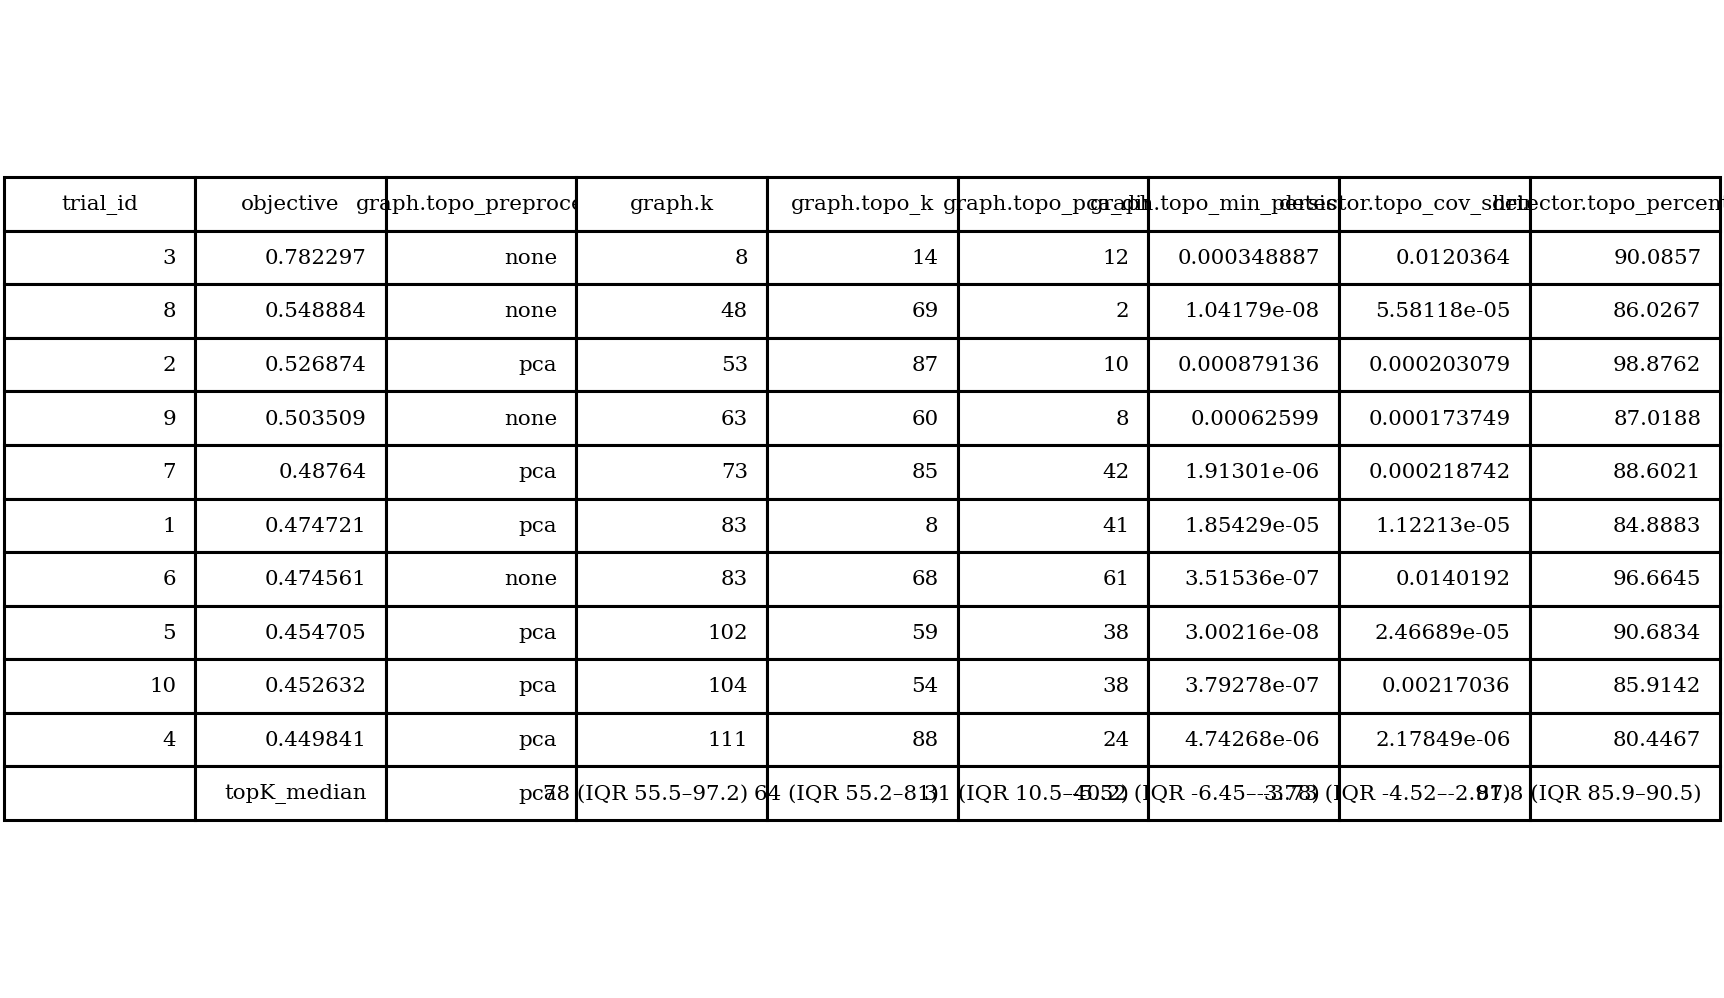

Data behind this chart, as committed beside it:
trial_id, objective, graph.topo_preprocess, graph.k, graph.topo_k, graph.topo_pca_dim, graph.topo_min_persistence, detector.topo_cov_shrinkage, detector.topo_percentile
3, 0.7823, none, 8, 14, 12, 0.0003489, 0.01204, 90.09
8, 0.5489, none, 48, 69, 2, 1.04179e-08, 5.58118e-05, 86.03
2, 0.5269, pca, 53, 87, 10, 0.0008791, 0.0002031, 98.88
9, 0.5035, none, 63, 60, 8, 0.000626, 0.0001737, 87.02
7, 0.4876, pca, 73, 85, 42, 1.91301e-06, 0.0002187, 88.6
1, 0.4747, pca, 83, 8, 41, 1.85429e-05, 1.12213e-05, 84.89
6, 0.4746, none, 83, 68, 61, 3.51536e-07, 0.01402, 96.66
5, 0.4547, pca, 102, 59, 38, 3.00216e-08, 2.46689e-05, 90.68
10, 0.4526, pca, 104, 54, 38, 3.79278e-07, 0.00217, 85.91
4, 0.4498, pca, 111, 88, 24, 4.74268e-06, 2.17849e-06, 80.45
